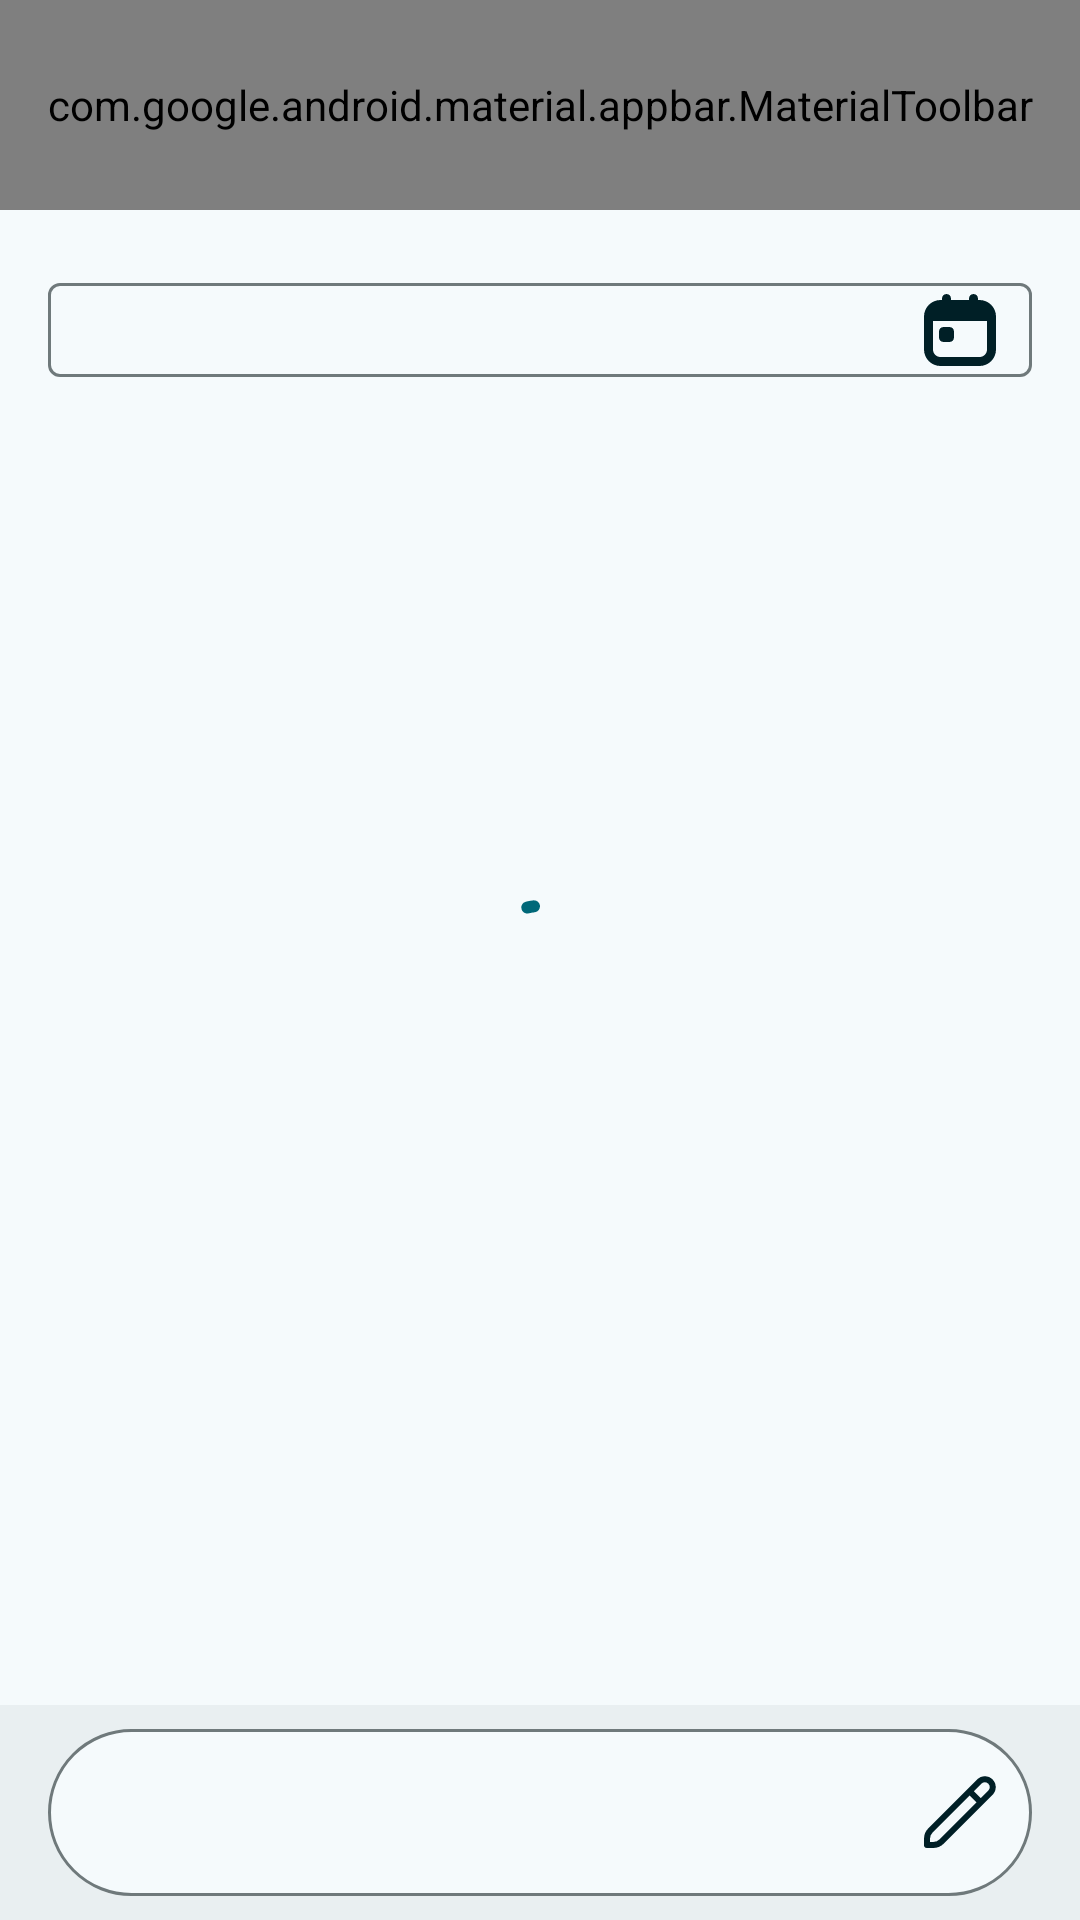

Layout XML and referenced resources for this Android screen:
<!-- AndroidManifest.xml: application theme Theme.Nous -->
<!-- res/layout/fragment_write_journal.xml -->
<?xml version="1.0" encoding="utf-8"?>
<layout xmlns:android="http://schemas.android.com/apk/res/android"
  xmlns:app="http://schemas.android.com/apk/res-auto"
  xmlns:tools="http://schemas.android.com/tools">

  <data>

    <variable
      name="vm"
      type="com.schopenhauer.nous.ui.journal.write.WriteJournalViewModel" />

    <import type="android.view.View"/>
  </data>

  <androidx.constraintlayout.widget.ConstraintLayout
    android:layout_width="match_parent"
    android:layout_height="match_parent">

    <com.google.android.material.appbar.AppBarLayout
      android:id="@+id/app_bar_layout"
      android:layout_width="match_parent"
      android:layout_height="wrap_content"
      app:layout_constraintStart_toStartOf="parent"
      app:layout_constraintTop_toTopOf="parent">

      <com.google.android.material.appbar.MaterialToolbar
        android:id="@+id/top_app_bar"
        android:layout_width="match_parent"
        android:layout_height="70dp"
        app:buttonGravity="center_vertical"
        app:menu="@menu/top_app_bar_write_journal"
        app:navigationIcon="@drawable/ic_angle_left"
        app:title="@string/write_journal"
        app:titleTextAppearance="@style/TextAppearance.Nous.TitleMedium" />
    </com.google.android.material.appbar.AppBarLayout>

    <androidx.core.widget.NestedScrollView
      android:id="@+id/nested_scroll_view"
      android:layout_width="match_parent"
      android:layout_height="0dp"
      android:fillViewport="true"
      app:layout_constraintBottom_toTopOf="@+id/task_input_container"
      app:layout_constraintEnd_toEndOf="parent"
      app:layout_constraintStart_toStartOf="parent"
      app:layout_constraintTop_toBottomOf="@id/app_bar_layout">

      <LinearLayout
        android:layout_width="match_parent"
        android:layout_height="match_parent"
        android:orientation="vertical"
        android:paddingVertical="16dp">

        <com.google.android.material.textfield.TextInputLayout
          android:id="@+id/date_input_layout"
          android:layout_width="match_parent"
          android:layout_height="wrap_content"
          android:layout_marginHorizontal="16dp"
          app:endIconDrawable="@drawable/ic_calendar"
          app:endIconMode="custom"
          app:endIconTint="@color/md_theme_onPrimaryContainer"
          app:errorEnabled="false"
          app:hintEnabled="false">

          <com.google.android.material.textfield.TextInputEditText
            android:id="@+id/date_input_et"
            android:layout_width="match_parent"
            android:layout_height="wrap_content"
            android:cursorVisible="false"
            android:focusable="false"
            android:inputType="none"
            android:paddingVertical="1dp"
            android:text="@{vm.uiState.date}"
            android:textAppearance="@style/TextAppearance.Nous.TitleLarge"
            tools:text="2024/2/21" />
        </com.google.android.material.textfield.TextInputLayout>

        <androidx.recyclerview.widget.RecyclerView
          android:id="@+id/task_recycler_view"
          android:layout_width="match_parent"
          android:layout_height="wrap_content"
          android:clipToPadding="false"
          android:overScrollMode="never"
          android:paddingVertical="8dp"
          tools:listitem="@layout/list_item_task" />
      </LinearLayout>
    </androidx.core.widget.NestedScrollView>

    <androidx.constraintlayout.widget.ConstraintLayout
      android:id="@+id/task_input_container"
      android:layout_width="match_parent"
      android:layout_height="wrap_content"
      android:background="@color/md_theme_surfaceContainer"
      android:orientation="horizontal"
      android:paddingHorizontal="16dp"
      android:paddingVertical="8dp"
      app:layout_constraintBottom_toBottomOf="parent"
      app:layout_constraintStart_toStartOf="parent">

      <com.google.android.material.textfield.TextInputLayout
        android:id="@+id/task_input_layout"
        android:layout_width="match_parent"
        android:layout_height="wrap_content"
        app:boxBackgroundColor="@color/md_theme_surface"
        app:boxCornerRadiusBottomEnd="@dimen/round_extra_large"
        app:boxCornerRadiusBottomStart="@dimen/round_extra_large"
        app:boxCornerRadiusTopEnd="@dimen/round_extra_large"
        app:boxCornerRadiusTopStart="@dimen/round_extra_large"
        app:endIconDrawable="@drawable/ic_pencil"
        app:endIconMode="custom"
        app:endIconScaleType="center"
        app:endIconTint="@color/md_theme_onPrimaryContainer"
        app:errorEnabled="false"
        app:hintEnabled="false"
        app:layout_constraintStart_toStartOf="parent"
        app:layout_constraintTop_toTopOf="parent">

        <com.google.android.material.textfield.TextInputEditText
          android:id="@+id/task_input_et"
          android:layout_width="match_parent"
          android:layout_height="wrap_content"
          android:cursorVisible="false"
          android:paddingVertical="-4dp"
          android:textAppearance="@style/TextAppearance.Nous.BodyLarge"
          android:textCursorDrawable="@drawable/cursor" />
      </com.google.android.material.textfield.TextInputLayout>
    </androidx.constraintlayout.widget.ConstraintLayout>

    <com.google.android.material.progressindicator.CircularProgressIndicator
      android:layout_width="wrap_content"
      android:layout_height="wrap_content"
      android:indeterminate="true"
      android:visibility="@{vm.uiState.loading ? View.VISIBLE : View.GONE}"
      app:layout_constraintTop_toTopOf="parent"
      app:layout_constraintBottom_toBottomOf="parent"
      app:layout_constraintStart_toStartOf="parent"
      app:layout_constraintEnd_toEndOf="parent" />
  </androidx.constraintlayout.widget.ConstraintLayout>
</layout>
<!-- res/layout/list_item_task.xml (included above) -->
<?xml version="1.0" encoding="utf-8"?>
<androidx.constraintlayout.widget.ConstraintLayout xmlns:android="http://schemas.android.com/apk/res/android"
  xmlns:app="http://schemas.android.com/apk/res-auto"
  xmlns:tools="http://schemas.android.com/tools"
  android:layout_width="match_parent"
  android:layout_height="wrap_content">

  <LinearLayout
    android:id="@+id/container"
    android:layout_width="match_parent"
    android:layout_height="wrap_content"
    android:gravity="center_vertical"
    android:orientation="horizontal"
    android:padding="16dp"
    app:layout_constraintEnd_toEndOf="parent"
    app:layout_constraintStart_toStartOf="parent"
    app:layout_constraintTop_toTopOf="parent">

    <TextView
      android:id="@+id/content_tv"
      style="@style/TextAppearance.Nous.BodyLarge"
      android:layout_width="0dp"
      android:layout_height="wrap_content"
      android:layout_weight="1"
      android:textAppearance="@style/TextAppearance.Nous.BodyMedium"
      android:textColor="@color/md_theme_onSurface"
      android:textStyle="bold"
      tools:text="누스 프로젝트 업무 일지 작성 화면 UI 구성" />

    <ImageButton
      android:id="@+id/delete_ib"
      android:layout_width="36dp"
      android:layout_height="36dp"
      android:background="@null"
      android:visibility="gone"
      android:contentDescription="@string/content_description_delete_task"
      android:src="@drawable/ic_trash"
      app:tint="@color/md_theme_error"
      tools:visibility="visible"/>
  </LinearLayout>

  <com.google.android.material.divider.MaterialDivider
    android:layout_width="match_parent"
    android:layout_height="wrap_content"
    app:layout_constraintBottom_toBottomOf="parent"
    app:layout_constraintEnd_toEndOf="parent"
    app:layout_constraintStart_toStartOf="parent"
    app:layout_constraintTop_toBottomOf="@+id/container" />
</androidx.constraintlayout.widget.ConstraintLayout>
<!-- resources referenced by this layout -->
<resources>
  <color name="md_theme_error">#BA1A1A</color>
  <color name="md_theme_onPrimaryContainer">#001F26</color>
  <color name="md_theme_onSurface">#171D1E</color>
  <color name="md_theme_surface">#F5FAFC</color>
  <color name="md_theme_surfaceContainer">#E9EFF1</color>
  <dimen name="round_extra_large">28dp</dimen>
  <string name="content_description_delete_task">업무 삭제</string>
  <string name="write_journal">업무 일지 작성</string>
  <style name="TextAppearance.Nous.BodyLarge" parent="TextAppearance.Material3.BodyLarge">
      <item name="fontFamily">@font/noto_sans_kr_regular</item>
      <item name="android:fontFamily">@font/noto_sans_kr_regular</item>
      <item name="android:includeFontPadding">false</item>
    </style>
  <style name="TextAppearance.Nous.TitleLarge" parent="TextAppearance.Material3.TitleLarge">
      <item name="fontFamily">@font/noto_sans_kr_medium</item>
      <item name="android:fontFamily">@font/noto_sans_kr_medium</item>
      <item name="android:includeFontPadding">false</item>
    </style>
  <style name="TextAppearance.Nous.TitleMedium" parent="TextAppearance.Material3.TitleMedium">
      <item name="fontFamily">@font/noto_sans_kr_medium</item>
      <item name="android:fontFamily">@font/noto_sans_kr_medium</item>
      <item name="android:includeFontPadding">false</item>
    </style>
  <color name="md_theme_primary">#006879</color>
  <color name="md_theme_onSurfaceVariant">#3F484B</color>
  <color name="md_theme_onPrimary">#FFFFFF</color>
  <color name="md_theme_primaryContainer">#A9EDFF</color>
  <color name="md_theme_secondary">#4B6268</color>
  <color name="md_theme_onSecondary">#FFFFFF</color>
  <color name="md_theme_secondaryContainer">#CEE7EE</color>
  <color name="md_theme_onSecondaryContainer">#061F24</color>
  <color name="md_theme_tertiary">#565D7E</color>
  <color name="md_theme_onTertiary">#FFFFFF</color>
  <color name="md_theme_tertiaryContainer">#DDE1FF</color>
  <color name="md_theme_onTertiaryContainer">#121A37</color>
  <color name="md_theme_onError">#FFFFFF</color>
  <color name="md_theme_errorContainer">#FFDAD6</color>
  <color name="md_theme_onErrorContainer">#410002</color>
  <color name="md_theme_background">#F5FAFC</color>
  <color name="md_theme_onBackground">#171D1E</color>
  <color name="md_theme_surfaceVariant">#DBE4E7</color>
  <color name="md_theme_outline">#6F797B</color>
  <color name="md_theme_outlineVariant">#BFC8CB</color>
  <color name="md_theme_inverseSurface">#2B3133</color>
  <color name="md_theme_inverseOnSurface">#ECF2F4</color>
  <color name="md_theme_inversePrimary">#84D2E6</color>
  <color name="md_theme_primaryFixed">#A9EDFF</color>
  <color name="md_theme_onPrimaryFixed">#001F26</color>
  <color name="md_theme_primaryFixedDim">#84D2E6</color>
  <color name="md_theme_onPrimaryFixedVariant">#004E5B</color>
  <color name="md_theme_secondaryFixed">#CEE7EE</color>
  <color name="md_theme_onSecondaryFixed">#061F24</color>
  <color name="md_theme_secondaryFixedDim">#B2CBD2</color>
  <color name="md_theme_onSecondaryFixedVariant">#334A50</color>
  <color name="md_theme_tertiaryFixed">#DDE1FF</color>
  <color name="md_theme_onTertiaryFixed">#121A37</color>
  <color name="md_theme_tertiaryFixedDim">#BEC5EB</color>
  <color name="md_theme_onTertiaryFixedVariant">#3E4565</color>
  <color name="md_theme_surfaceDim">#D5DBDD</color>
  <color name="md_theme_surfaceBright">#F5FAFC</color>
  <color name="md_theme_surfaceContainerLowest">#FFFFFF</color>
  <color name="md_theme_surfaceContainerLow">#EFF4F6</color>
  <color name="md_theme_surfaceContainerHigh">#E4E9EB</color>
  <color name="md_theme_surfaceContainerHighest">#DEE3E5</color>
  <color name="colorComplementary">#89511F</color>
  <color name="colorOnComplementary">#FFFFFF</color>
  <color name="colorComplementaryContainer">#FFDCC4</color>
  <color name="colorOnComplementaryContainer">#2F1500</color>
</resources>
